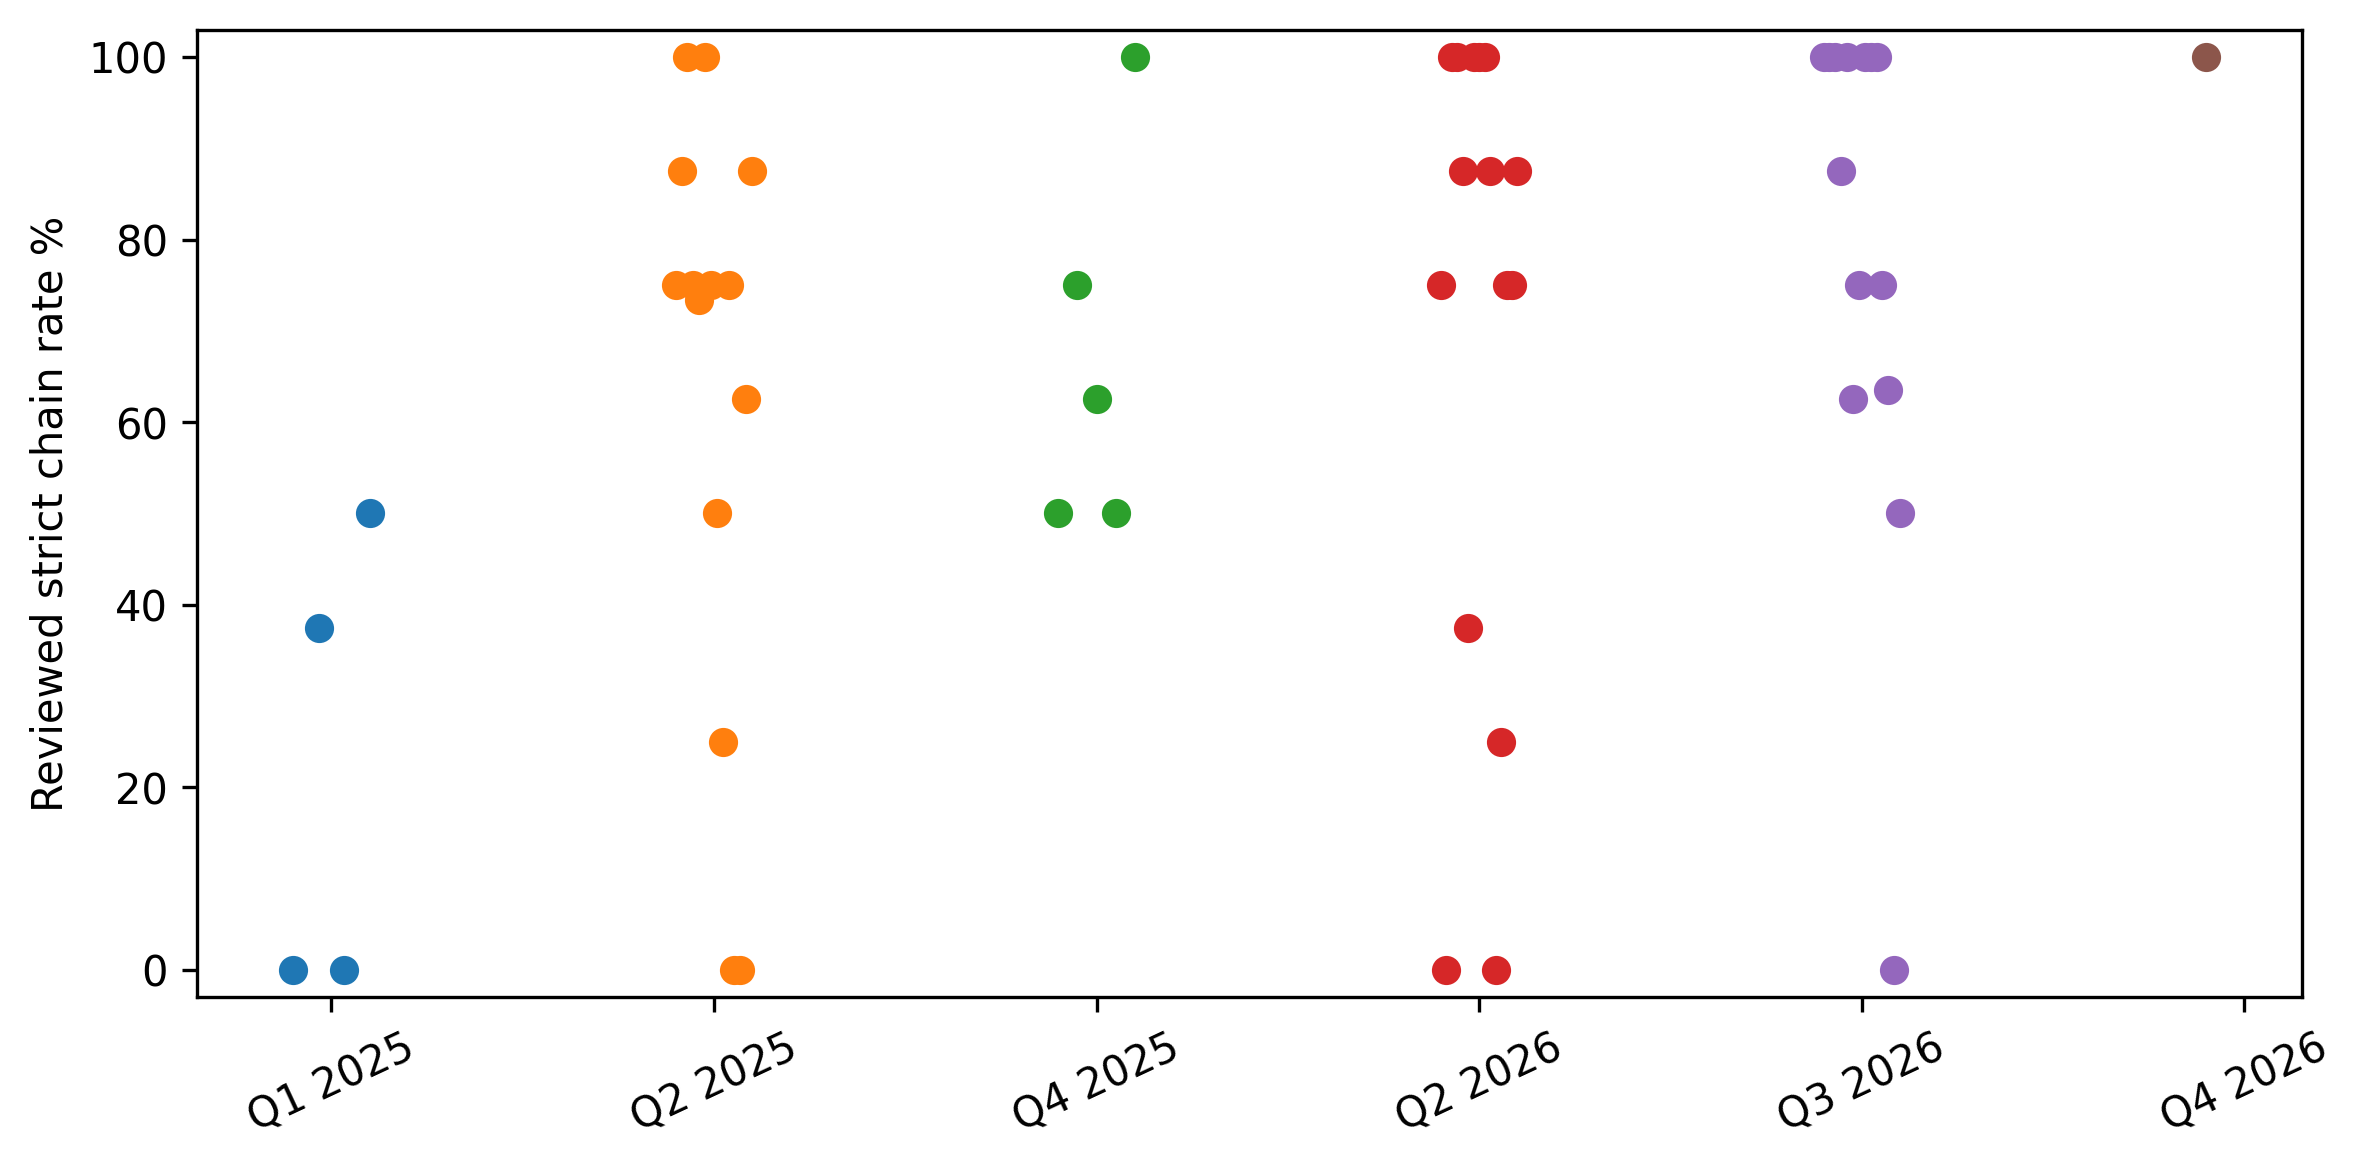

The file beside this chart, header and first rows:
canonical_id, report_id, Reporting Period, strict
kddi, 00b26cd7065ffe3d94b5, Q2 2026, 75.0
kyp_ai_gmbh, 063635f8ee77df38c1d3, Q2 2025, 75.0
openai, 07f340a3d8c8829f1d02, Q2 2025, 87.5
karavela, 0fa114622d08a40b42d7, Q3 2026, 100.0
felaris_global, 10649100904a64788def, Q2 2026, 0.0
google, 15a2e6327ee55a2690f3, Q2 2025, 100.0
hitachi, 177d4475c43452c2659c, Q2 2026, 100.0
excelya, 23af318b950aed88eea6, Q2 2026, 100.0
infosys, 272f8b7893a7f462eb14, Q3 2026, 100.0
palo_alto_research_west_lake, 2a4d881127987be4525d, Q1 2025, 0.0
mgoit, 2bb575f8099631b41c8a, Q1 2025, 37.5
nec, 2bee0098623f0eb6ca8b, Q3 2026, 100.0
malt_community, 2ed75b5b0cfb3f43b063, Q3 2026, 87.5
google, 3c553914d72f1957b42c, Q2 2026, 87.5
rakuten, 4d4a498b4acce41fbff2, Q3 2026, 100.0
softbank_corp, 5ed531860cb71e319a8c, Q2 2025, 75.0
microsoft, 69f622c1b183d9ce0dd1, Q2 2025, 73.33
salesforce, 6b788bad776664aa12b4, Q2 2025, 100.0
ai21, 6e4dc459407a5c1a9e9a, Q1 2025, 0.0
ntt, 705f29548743aa32bd5c, Q2 2026, 37.5
cohere, 70d23e826b0fb92275a8, Q3 2026, 62.5
league, 7132b9b7a724af0baa2d, Q2 2026, 100.0
abeja, 7cca63cc352aeceaa3ce, Q4 2025, 50.0
fujitsu, 7f446b8220c259d0f37f, Q2 2025, 75.0
mgoit, 7ffe366e69e123598e6d, Q2 2026, 100.0
criteo, 8a3a83e710356a75a439, Q3 2026, 75.0
euroaiguard_conseil, 8c9c27370a6c4e630ba6, Q2 2026, 100.0
salesforce, 8d71ad293c6684d3a2aa, Q3 2026, 100.0
milestone_systems, 9085221ef6faef5d5ac8, Q4 2025, 75.0
jus_mundi, a28227a9cc5de31c4571, Q2 2026, 87.5
ratp, a48e4bb59af4c4574bc6, Q2 2026, 0.0
telus, a519faf615da0d0e8a2e, Q2 2025, 50.0
artefact, a766683e0636e2bccc7b, Q2 2026, 25.0
preferred_networks, a926e57cd0ca74716956, Q2 2025, 25.0
telus_digital, ab3061e0fd260f8a5ec8, Q2 2025, 75.0
openai, c190233bf2c30cc5ca7c, Q3 2026, 100.0
ubie, c25127b2bd77d0de2dbe, Q2 2026, 75.0
fujitsu, c886f3347c50bc613c49, Q3 2026, 100.0
zaion, c9fa44ceed9216e1ab85, Q3 2026, 75.0
microsoft, cce717d4e1af3646e9d4, Q3 2026, 63.57
opentext, cd64792505eed58d842b, Q2 2026, 75.0
hitachi, d063bc22fcfdff0d5408, Q4 2025, 62.5
anthropic, d7d52fe8fa2843ff21c7, Q2 2026, 87.5
anthropic, dc8c87fa69567ac16c1c, Q2 2025, 0.0
infosys, dccf0fddf36ade046248, Q4 2025, 50.0
kddi, e33d71630a5e7a62ff6e, Q2 2025, 0.0
rakuten, e4ce3f8f64c77d0be2a1, Q2 2025, 62.5
onetreck, e81afdd74491d7e17f55, Q3 2026, 0.0
nec, e8b22bc9d505daea2c8f, Q2 2025, 87.5
amazon, e9245f40159941978749, Q4 2025, 100.0
telus, ee0382af670c076d44b3, Q3 2026, 50.0
ntt, ef1ba573f157b1c959ae, Q1 2025, 50.0
odysai, f61a4967b6d92907dffa, Q4 2026, 100.0
